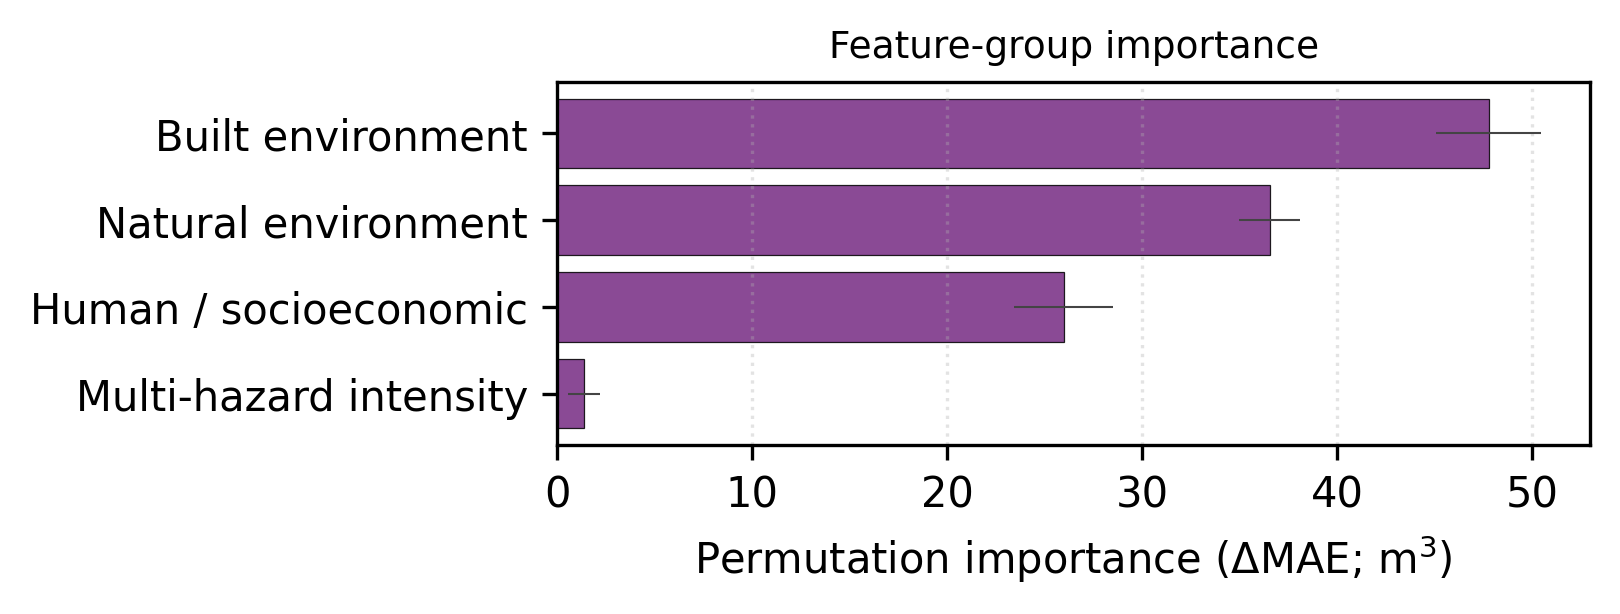

The table this chart was drawn from, first rows:
group, n_features, importance_mean, importance_std
Built environment, 5, 47.76, 2.686
Natural environment, 8, 36.52, 1.587
Human / socioeconomic, 6, 25.97, 2.549
Multi-hazard intensity, 8, 1.377, 0.8263
